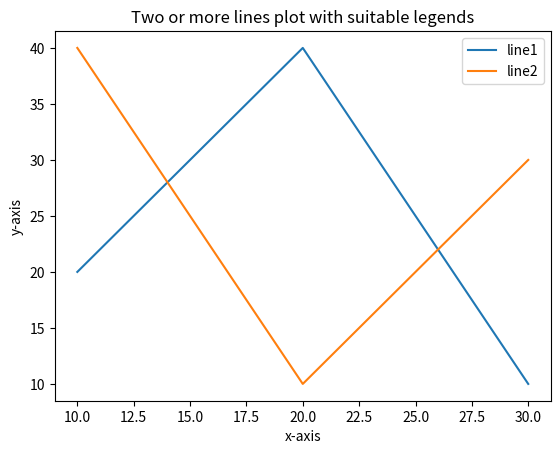

Here is the Python script that generated this plot:
import matplotlib.pyplot as plt


x = [10, 20, 30]
y1 = [20, 40, 10]
y2 = [40, 10, 30]
plt.plot(x, y1, label="line1")
plt.plot(x, y2, label="line2")
plt.title("Two or more lines plot with suitable legends")
plt.xlabel("x-axis")
plt.ylabel("y-axis")
plt.legend()
plt.show()
